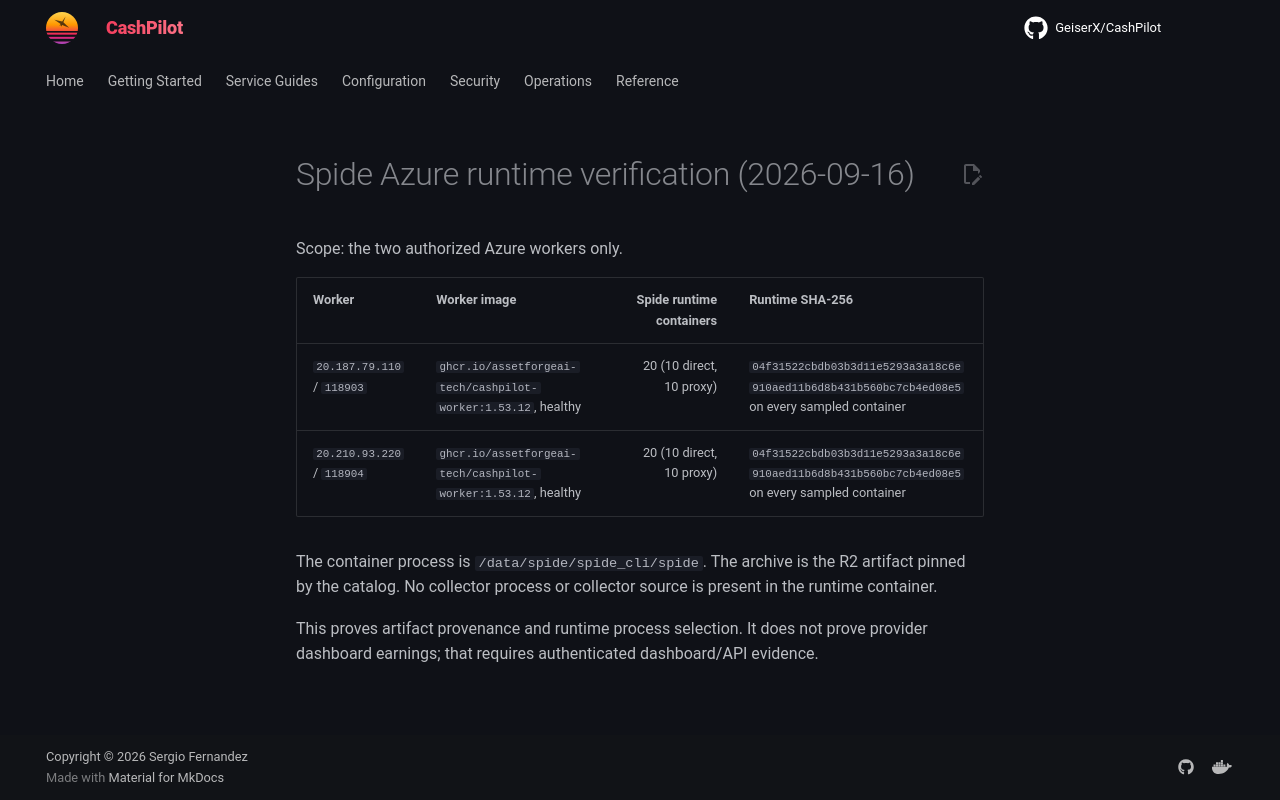

repository: assetforgeai-tech/CashPilot · page: evidence/spide-azure-runtime-sha-2026-09-16/index.html · generator: mkdocs

# Spide Azure runtime verification (2026-09-16)

Scope: the two authorized Azure workers only.

| Worker | Worker image | Spide runtime containers | Runtime SHA-256 |
|---|---|---:|---|
| `20.187.79.110` / `118903` | `ghcr.io/assetforgeai-tech/cashpilot-worker:1.53.12`, healthy | 20 (10 direct, 10 proxy) | `04f31522cbdb03b3d11e5293a3a18c6e910aed11b6d8b431b560bc7cb4ed08e5` on every sampled container |
| `20.210.93.220` / `118904` | `ghcr.io/assetforgeai-tech/cashpilot-worker:1.53.12`, healthy | 20 (10 direct, 10 proxy) | `04f31522cbdb03b3d11e5293a3a18c6e910aed11b6d8b431b560bc7cb4ed08e5` on every sampled container |

The container process is `/data/spide/spide_cli/spide`. The archive is the R2 artifact pinned by the catalog. No collector process or collector source is present in the runtime container.

This proves artifact provenance and runtime process selection. It does not prove provider dashboard earnings; that requires authenticated dashboard/API evidence.
